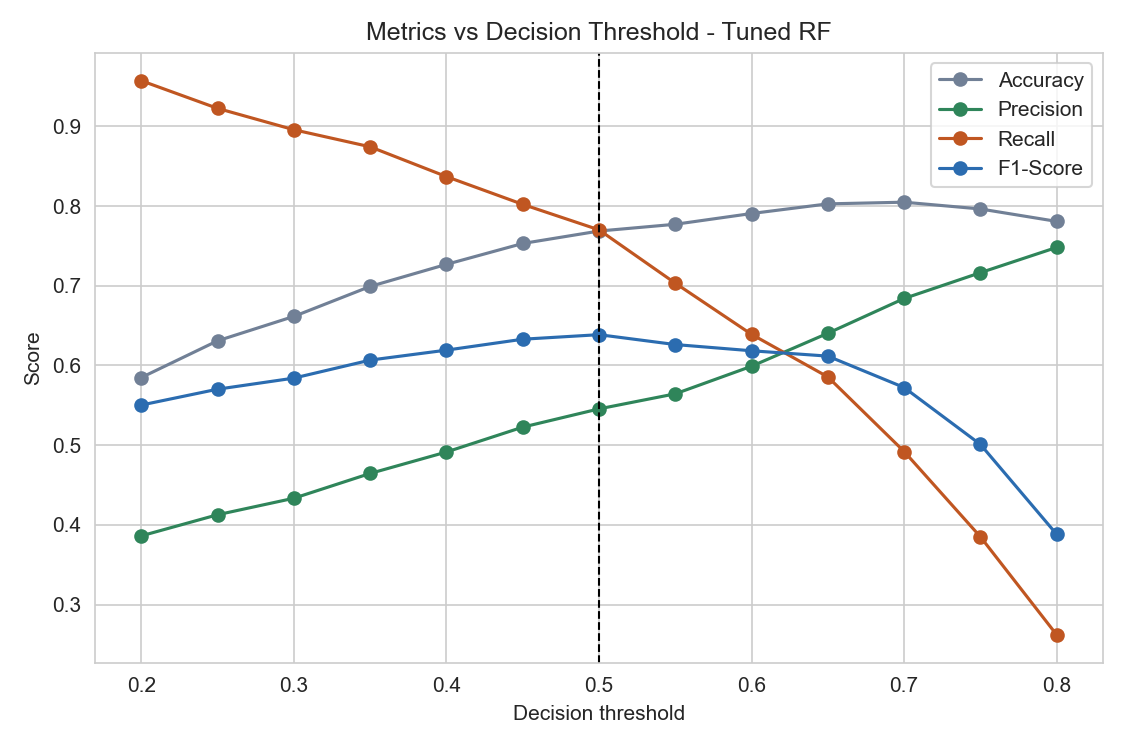

The table this chart was drawn from, first rows:
Threshold, Accuracy, Precision, Recall, F1-Score
0.2, 0.5848, 0.3862, 0.9572, 0.5503
0.25, 0.6309, 0.4127, 0.9225, 0.5702
0.3, 0.6615, 0.4334, 0.8957, 0.5841
0.35, 0.6991, 0.4645, 0.8743, 0.6067
0.4, 0.7268, 0.4914, 0.8369, 0.6192
0.45, 0.753, 0.5226, 0.8021, 0.6329
0.5, 0.7686, 0.5455, 0.7701, 0.6386
0.55, 0.7771, 0.5644, 0.7032, 0.6262
0.6, 0.7906, 0.599, 0.639, 0.6184
0.65, 0.8027, 0.6404, 0.5856, 0.6117
0.7, 0.8048, 0.684, 0.492, 0.5723
0.75, 0.7963, 0.7164, 0.385, 0.5009
0.8, 0.7807, 0.7481, 0.262, 0.3881
